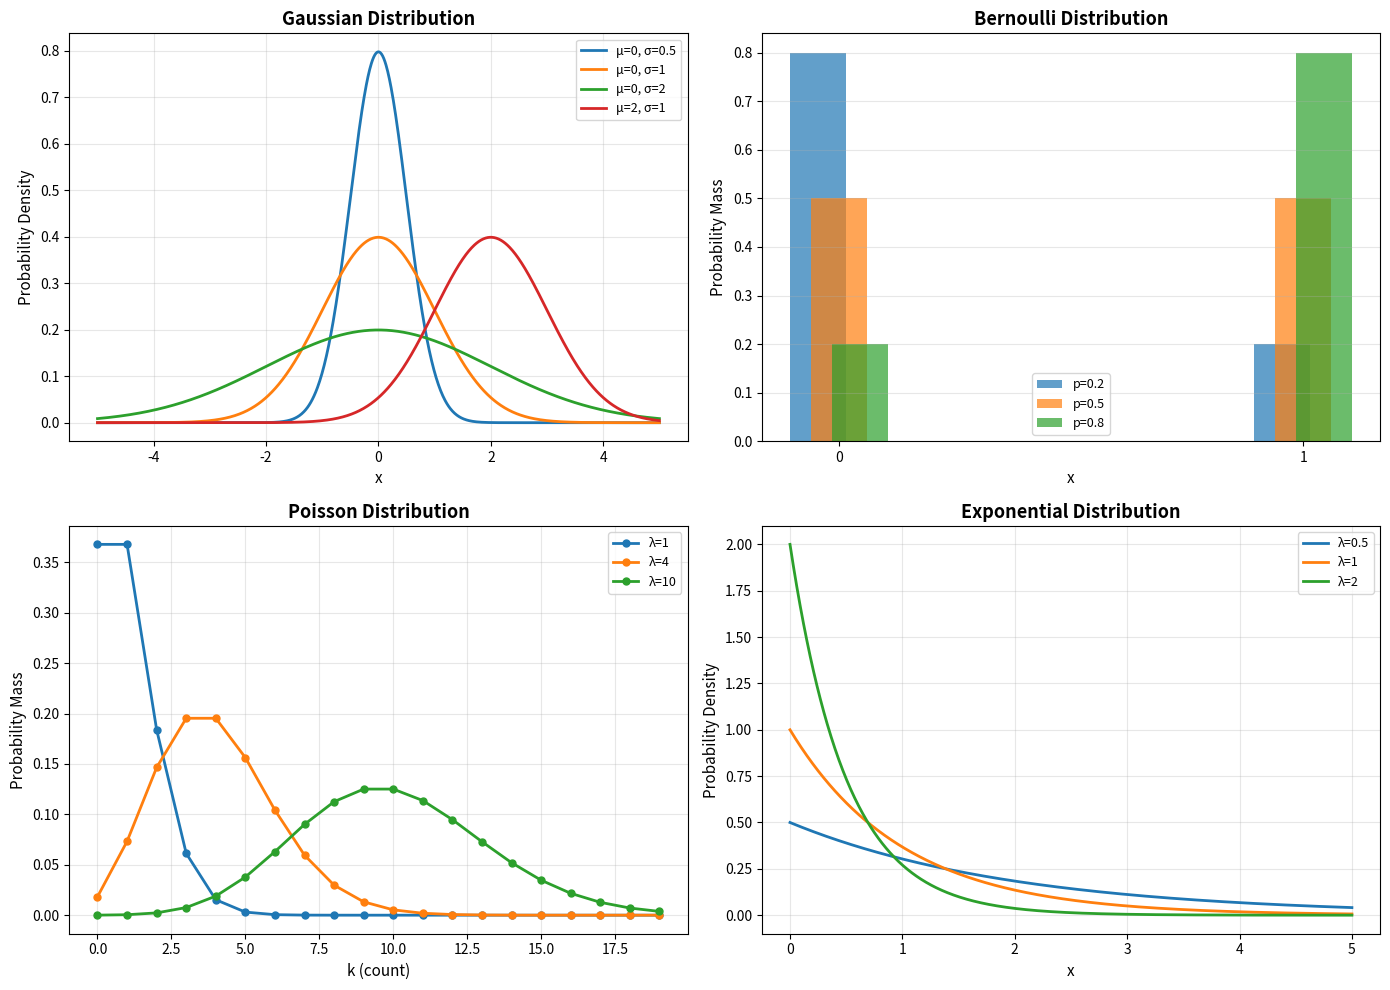
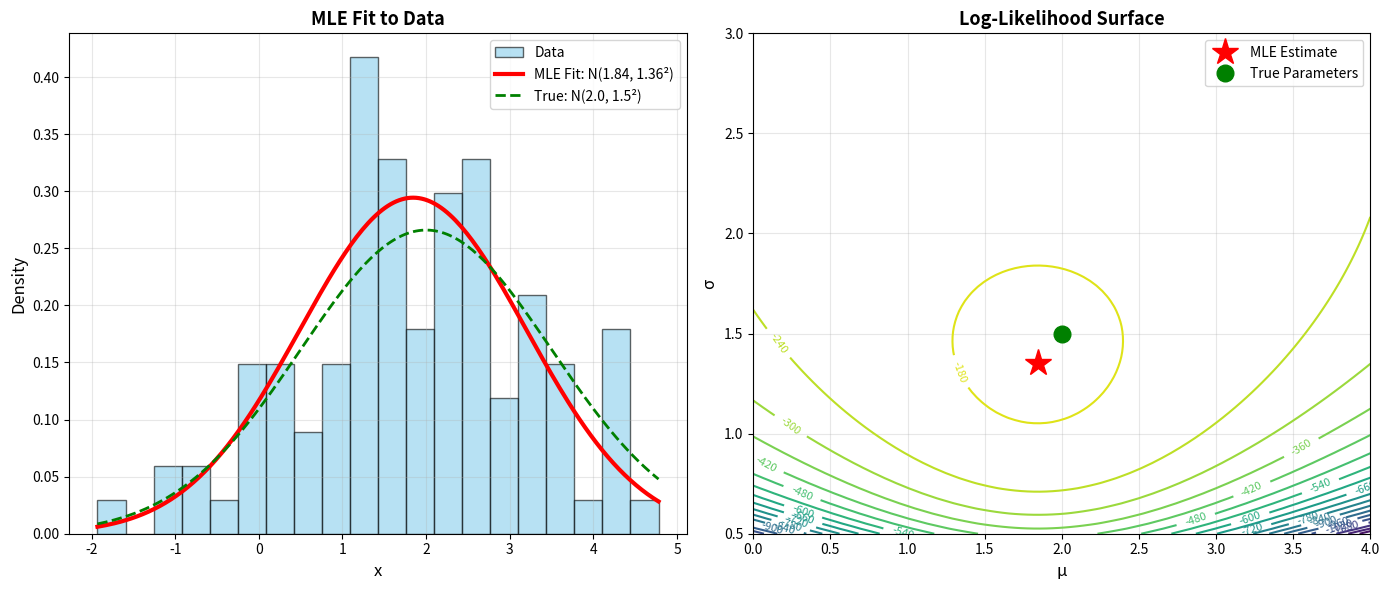
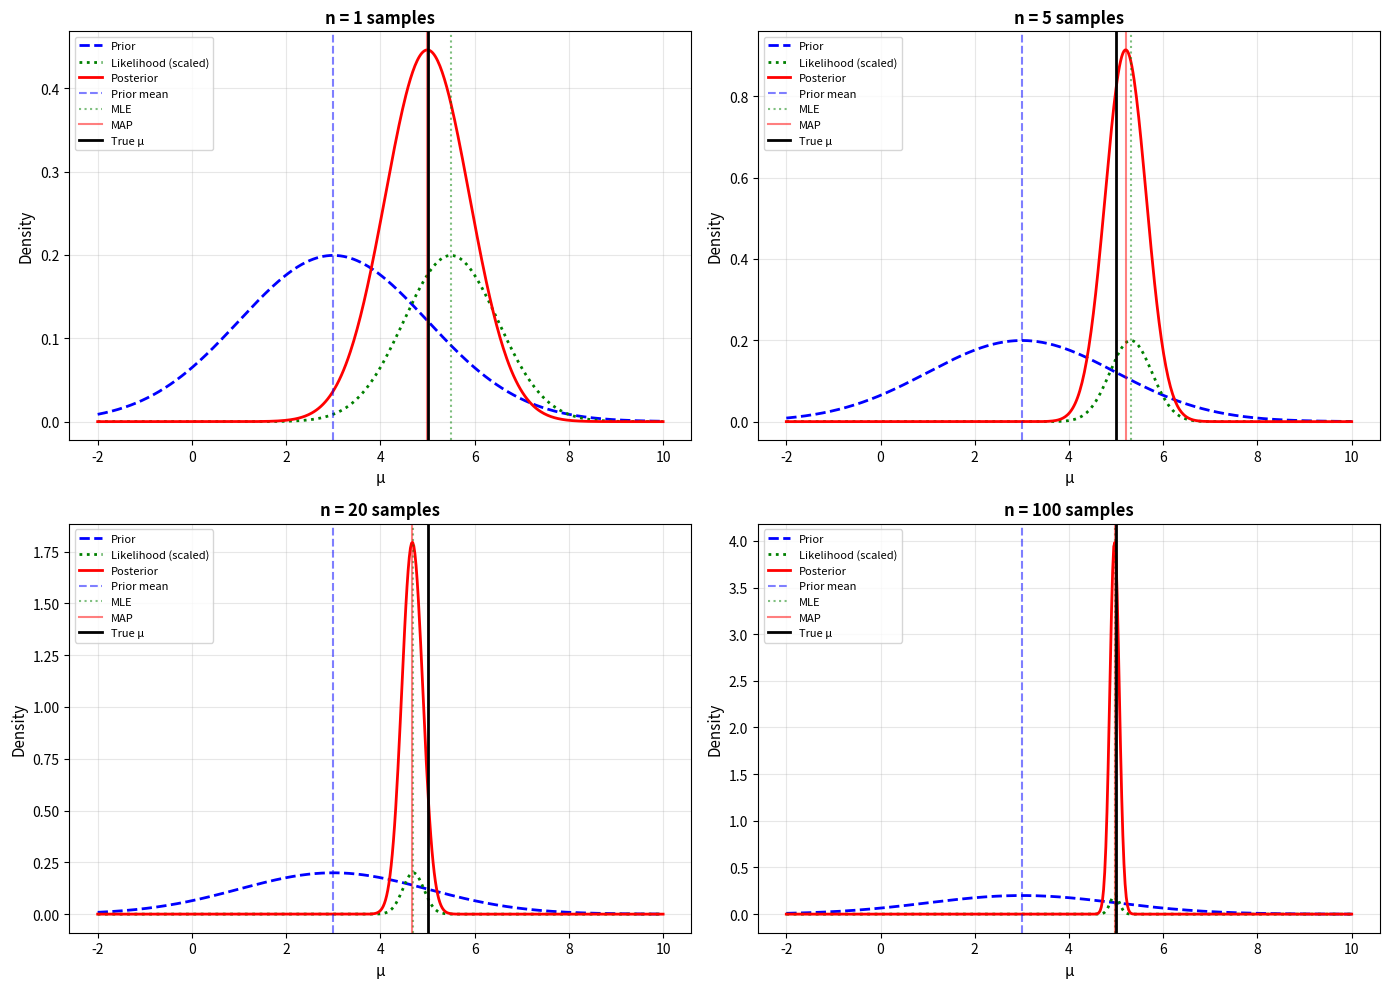
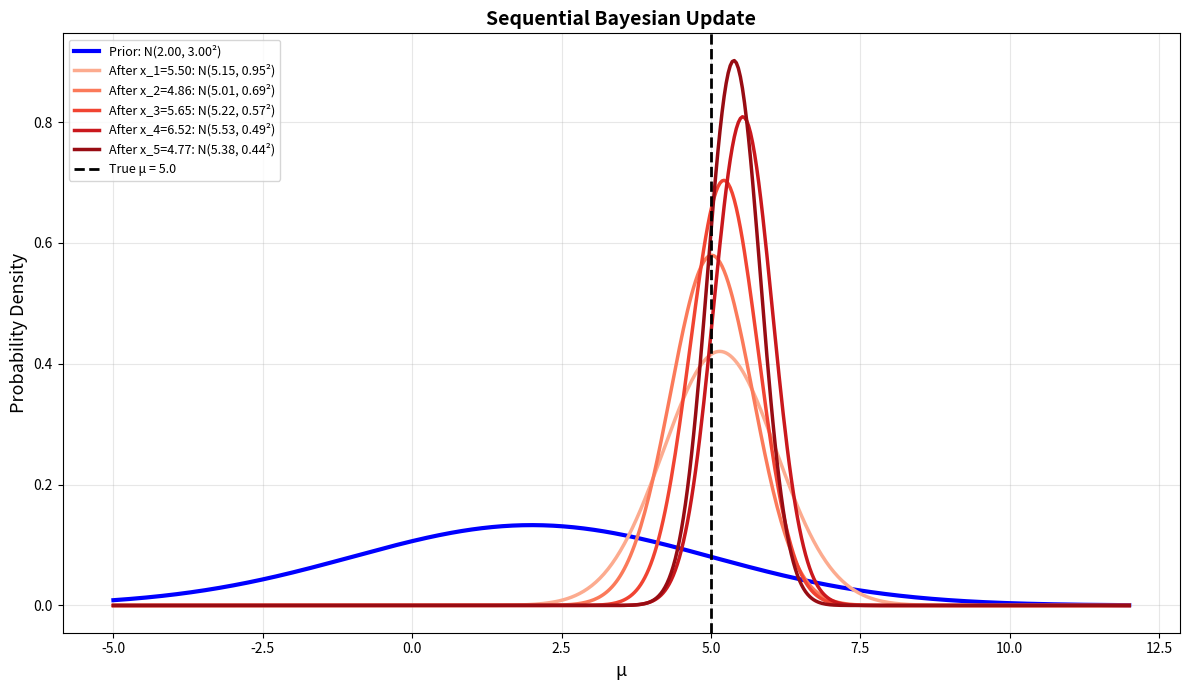

Write the Python code that produced these figures, in order.
"""
Probability Distributions and Statistical Inference

This script demonstrates:
1. Common probability distributions (Gaussian, Bernoulli, Poisson, Exponential)
2. Maximum Likelihood Estimation (MLE) for Gaussian parameters
3. Maximum A Posteriori (MAP) estimation with Gaussian prior
4. Bayesian update visualization

[redacted]
"""

import numpy as np
import matplotlib.pyplot as plt
from scipy import stats
from typing import Tuple


def plot_common_distributions():
    """Visualize common probability distributions used in ML."""
    print("\n" + "="*60)
    print("1. Common Probability Distributions")
    print("="*60)

    fig, axes = plt.subplots(2, 2, figsize=(14, 10))

    # 1. Gaussian (Normal) Distribution
    ax = axes[0, 0]
    x = np.linspace(-5, 5, 1000)

    for mu, sigma in [(0, 0.5), (0, 1), (0, 2), (2, 1)]:
        pdf = stats.norm.pdf(x, mu, sigma)
        ax.plot(x, pdf, linewidth=2, label=f'μ={mu}, σ={sigma}')

    ax.set_xlabel('x', fontsize=11)
    ax.set_ylabel('Probability Density', fontsize=11)
    ax.set_title('Gaussian Distribution', fontsize=13, fontweight='bold')
    ax.legend(fontsize=9)
    ax.grid(True, alpha=0.3)

    print("Gaussian: f(x|μ,σ²) = (1/√(2πσ²)) exp(-(x-μ)²/(2σ²))")
    print("  Use: Continuous data, errors, neural network activations")

    # 2. Bernoulli Distribution
    ax = axes[0, 1]
    x = np.array([0, 1])

    for p in [0.2, 0.5, 0.8]:
        pmf = np.array([1-p, p])
        ax.bar(x + (p-0.5)*0.15, pmf, width=0.12, alpha=0.7, label=f'p={p}')

    ax.set_xlabel('x', fontsize=11)
    ax.set_ylabel('Probability Mass', fontsize=11)
    ax.set_title('Bernoulli Distribution', fontsize=13, fontweight='bold')
    ax.set_xticks([0, 1])
    ax.legend(fontsize=9)
    ax.grid(True, alpha=0.3, axis='y')

    print("\nBernoulli: P(X=1) = p, P(X=0) = 1-p")
    print("  Use: Binary classification, coin flips")

    # 3. Poisson Distribution
    ax = axes[1, 0]
    x = np.arange(0, 20)

    for lambda_ in [1, 4, 10]:
        pmf = stats.poisson.pmf(x, lambda_)
        ax.plot(x, pmf, 'o-', linewidth=2, markersize=5, label=f'λ={lambda_}')

    ax.set_xlabel('k (count)', fontsize=11)
    ax.set_ylabel('Probability Mass', fontsize=11)
    ax.set_title('Poisson Distribution', fontsize=13, fontweight='bold')
    ax.legend(fontsize=9)
    ax.grid(True, alpha=0.3)

    print("\nPoisson: P(X=k) = (λ^k * e^(-λ)) / k!")
    print("  Use: Count data, rare events, arrivals per time period")

    # 4. Exponential Distribution
    ax = axes[1, 1]
    x = np.linspace(0, 5, 1000)

    for lambda_ in [0.5, 1, 2]:
        pdf = stats.expon.pdf(x, scale=1/lambda_)
        ax.plot(x, pdf, linewidth=2, label=f'λ={lambda_}')

    ax.set_xlabel('x', fontsize=11)
    ax.set_ylabel('Probability Density', fontsize=11)
    ax.set_title('Exponential Distribution', fontsize=13, fontweight='bold')
    ax.legend(fontsize=9)
    ax.grid(True, alpha=0.3)

    print("\nExponential: f(x|λ) = λ * e^(-λx) for x >= 0")
    print("  Use: Time between events, survival analysis, waiting times")

    plt.tight_layout()
    plt.savefig('probability_distributions.png', dpi=150, bbox_inches='tight')
    print("\nSaved distributions plot to 'probability_distributions.png'")


def mle_gaussian_demo():
    """
    Maximum Likelihood Estimation for Gaussian parameters.

    Given data X = {x₁, ..., xₙ} from N(μ, σ²), find MLE for μ and σ².

    Likelihood: L(μ,σ²) = ∏ᵢ (1/√(2πσ²)) exp(-(xᵢ-μ)²/(2σ²))
    Log-likelihood: ℓ(μ,σ²) = -n/2 log(2π) - n/2 log(σ²) - Σ(xᵢ-μ)²/(2σ²)

    MLE solutions:
    μ̂ = (1/n) Σxᵢ  (sample mean)
    σ̂² = (1/n) Σ(xᵢ-μ̂)²  (sample variance)
    """
    print("\n" + "="*60)
    print("2. Maximum Likelihood Estimation (MLE)")
    print("="*60)

    # True parameters
    true_mu = 2.0
    true_sigma = 1.5

    # Generate sample data
    np.random.seed(42)
    n_samples = 100
    data = np.random.normal(true_mu, true_sigma, n_samples)

    # MLE estimates
    mle_mu = np.mean(data)
    mle_sigma = np.std(data, ddof=0)  # ddof=0 for MLE (biased estimator)

    print(f"\nTrue parameters: μ = {true_mu}, σ = {true_sigma}")
    print(f"MLE estimates:   μ̂ = {mle_mu:.4f}, σ̂ = {mle_sigma:.4f}")
    print(f"Sample size: n = {n_samples}")

    # Plot log-likelihood surface
    mu_range = np.linspace(0, 4, 100)
    sigma_range = np.linspace(0.5, 3, 100)
    MU, SIGMA = np.meshgrid(mu_range, sigma_range)

    def log_likelihood(mu, sigma, data):
        """Compute log-likelihood for Gaussian."""
        n = len(data)
        ll = -n/2 * np.log(2*np.pi) - n * np.log(sigma)
        ll -= np.sum((data - mu)**2) / (2 * sigma**2)
        return ll

    # Compute log-likelihood for grid
    LL = np.zeros_like(MU)
    for i in range(MU.shape[0]):
        for j in range(MU.shape[1]):
            LL[i, j] = log_likelihood(MU[i, j], SIGMA[i, j], data)

    # Visualization
    fig, (ax1, ax2) = plt.subplots(1, 2, figsize=(14, 6))

    # Plot 1: Data histogram with MLE fit
    ax1.hist(data, bins=20, density=True, alpha=0.6, color='skyblue',
             edgecolor='black', label='Data')

    x_plot = np.linspace(data.min(), data.max(), 200)
    ax1.plot(x_plot, stats.norm.pdf(x_plot, mle_mu, mle_sigma),
             'r-', linewidth=3, label=f'MLE Fit: N({mle_mu:.2f}, {mle_sigma:.2f}²)')
    ax1.plot(x_plot, stats.norm.pdf(x_plot, true_mu, true_sigma),
             'g--', linewidth=2, label=f'True: N({true_mu}, {true_sigma}²)')

    ax1.set_xlabel('x', fontsize=12)
    ax1.set_ylabel('Density', fontsize=12)
    ax1.set_title('MLE Fit to Data', fontsize=13, fontweight='bold')
    ax1.legend(fontsize=10)
    ax1.grid(True, alpha=0.3)

    # Plot 2: Log-likelihood contour
    contour = ax2.contour(MU, SIGMA, LL, levels=20, cmap='viridis')
    ax2.clabel(contour, inline=True, fontsize=8)

    ax2.plot(mle_mu, mle_sigma, 'r*', markersize=20, label='MLE Estimate')
    ax2.plot(true_mu, true_sigma, 'go', markersize=12, label='True Parameters')

    ax2.set_xlabel('μ', fontsize=12)
    ax2.set_ylabel('σ', fontsize=12)
    ax2.set_title('Log-Likelihood Surface', fontsize=13, fontweight='bold')
    ax2.legend(fontsize=10)
    ax2.grid(True, alpha=0.3)

    plt.tight_layout()
    plt.savefig('mle_gaussian.png', dpi=150, bbox_inches='tight')
    print("\nSaved MLE visualization to 'mle_gaussian.png'")


def map_estimation_demo():
    """
    Maximum A Posteriori (MAP) estimation with Gaussian prior.

    Prior: μ ~ N(μ₀, σ₀²)
    Likelihood: x | μ ~ N(μ, σ²)
    Posterior: μ | x ~ N(μₙ, σₙ²)

    where:
    μₙ = (σ²μ₀ + nσ₀²x̄) / (σ² + nσ₀²)
    σₙ² = (σ²σ₀²) / (σ² + nσ₀²)
    """
    print("\n" + "="*60)
    print("3. Maximum A Posteriori (MAP) Estimation")
    print("="*60)

    # True mean
    true_mu = 5.0
    data_sigma = 1.0

    # Prior parameters
    prior_mu = 3.0
    prior_sigma = 2.0

    print(f"\nPrior belief: μ ~ N({prior_mu}, {prior_sigma}²)")
    print(f"Data distribution: X ~ N(μ, {data_sigma}²)")
    print(f"True mean: μ = {true_mu}")

    # Generate increasing amounts of data
    np.random.seed(42)
    sample_sizes = [1, 5, 20, 100]

    fig, axes = plt.subplots(2, 2, figsize=(14, 10))
    axes = axes.flatten()

    for idx, n in enumerate(sample_sizes):
        ax = axes[idx]

        # Generate data
        data = np.random.normal(true_mu, data_sigma, n)
        data_mean = np.mean(data)

        # MLE (just the sample mean)
        mle_mu = data_mean

        # MAP estimate (posterior mean)
        posterior_mu = (data_sigma**2 * prior_mu + n * prior_sigma**2 * data_mean) / \
                      (data_sigma**2 + n * prior_sigma**2)
        posterior_sigma = np.sqrt((data_sigma**2 * prior_sigma**2) /
                                  (data_sigma**2 + n * prior_sigma**2))

        print(f"\nn = {n} samples:")
        print(f"  Sample mean: {data_mean:.4f}")
        print(f"  MLE:  μ̂ = {mle_mu:.4f}")
        print(f"  MAP:  μ̂ = {posterior_mu:.4f}")
        print(f"  Posterior: N({posterior_mu:.4f}, {posterior_sigma:.4f}²)")

        # Plot prior, likelihood, and posterior
        mu_range = np.linspace(-2, 10, 500)

        # Prior
        prior_pdf = stats.norm.pdf(mu_range, prior_mu, prior_sigma)
        ax.plot(mu_range, prior_pdf, 'b--', linewidth=2, label='Prior')

        # Likelihood (as function of μ)
        likelihood_sigma = data_sigma / np.sqrt(n)
        likelihood_pdf = stats.norm.pdf(mu_range, data_mean, likelihood_sigma)
        likelihood_pdf = likelihood_pdf / likelihood_pdf.max() * prior_pdf.max()  # Scale for visualization
        ax.plot(mu_range, likelihood_pdf, 'g:', linewidth=2, label='Likelihood (scaled)')

        # Posterior
        posterior_pdf = stats.norm.pdf(mu_range, posterior_mu, posterior_sigma)
        ax.plot(mu_range, posterior_pdf, 'r-', linewidth=2, label='Posterior')

        # Mark estimates
        ax.axvline(prior_mu, color='b', linestyle='--', alpha=0.5, label='Prior mean')
        ax.axvline(mle_mu, color='g', linestyle=':', alpha=0.5, label='MLE')
        ax.axvline(posterior_mu, color='r', linestyle='-', alpha=0.5, label='MAP')
        ax.axvline(true_mu, color='k', linestyle='-', linewidth=2, label='True μ')

        ax.set_xlabel('μ', fontsize=11)
        ax.set_ylabel('Density', fontsize=11)
        ax.set_title(f'n = {n} samples', fontsize=12, fontweight='bold')
        ax.legend(fontsize=8, loc='upper left')
        ax.grid(True, alpha=0.3)

    plt.tight_layout()
    plt.savefig('map_estimation.png', dpi=150, bbox_inches='tight')
    print("\nSaved MAP estimation plot to 'map_estimation.png'")


def bayesian_update_demo():
    """Visualize sequential Bayesian updates."""
    print("\n" + "="*60)
    print("4. Sequential Bayesian Update")
    print("="*60)

    # Setup
    true_mu = 5.0
    data_sigma = 1.0
    prior_mu = 2.0
    prior_sigma = 3.0

    np.random.seed(42)
    n_updates = 5
    data_points = np.random.normal(true_mu, data_sigma, n_updates)

    print(f"Prior: μ ~ N({prior_mu}, {prior_sigma}²)")
    print(f"True mean: {true_mu}")
    print(f"\nSequential observations: {data_points}")

    fig, ax = plt.subplots(figsize=(12, 7))
    mu_range = np.linspace(-5, 12, 500)

    # Plot prior
    current_mu = prior_mu
    current_sigma = prior_sigma
    pdf = stats.norm.pdf(mu_range, current_mu, current_sigma)
    ax.plot(mu_range, pdf, linewidth=3, label=f'Prior: N({current_mu:.2f}, {current_sigma:.2f}²)',
            color='blue')

    colors = plt.cm.Reds(np.linspace(0.3, 0.9, n_updates))

    # Sequential updates
    for i, x in enumerate(data_points):
        # Update: posterior becomes new prior
        new_mu = (data_sigma**2 * current_mu + current_sigma**2 * x) / \
                 (data_sigma**2 + current_sigma**2)
        new_sigma = np.sqrt((data_sigma**2 * current_sigma**2) /
                           (data_sigma**2 + current_sigma**2))

        pdf = stats.norm.pdf(mu_range, new_mu, new_sigma)
        ax.plot(mu_range, pdf, linewidth=2.5,
                label=f'After x_{i+1}={x:.2f}: N({new_mu:.2f}, {new_sigma:.2f}²)',
                color=colors[i])

        current_mu = new_mu
        current_sigma = new_sigma

        print(f"\nUpdate {i+1}: observed x = {x:.4f}")
        print(f"  Posterior: N({new_mu:.4f}, {new_sigma:.4f}²)")

    # Mark true value
    ax.axvline(true_mu, color='black', linestyle='--', linewidth=2,
               label=f'True μ = {true_mu}')

    ax.set_xlabel('μ', fontsize=13)
    ax.set_ylabel('Probability Density', fontsize=13)
    ax.set_title('Sequential Bayesian Update', fontsize=14, fontweight='bold')
    ax.legend(fontsize=9, loc='upper left')
    ax.grid(True, alpha=0.3)

    plt.tight_layout()
    plt.savefig('bayesian_update.png', dpi=150, bbox_inches='tight')
    print("\nSaved Bayesian update plot to 'bayesian_update.png'")
    print(f"\nFinal posterior: N({current_mu:.4f}, {current_sigma:.4f}²)")
    print(f"Distance from true mean: {abs(current_mu - true_mu):.4f}")


if __name__ == "__main__":
    print("="*60)
    print("Probability Distributions and Statistical Inference")
    print("="*60)

    # Run demonstrations
    plot_common_distributions()
    mle_gaussian_demo()
    map_estimation_demo()
    bayesian_update_demo()

    print("\n" + "="*60)
    print("Key Takeaways:")
    print("="*60)
    print("1. Gaussian: Most common distribution, Central Limit Theorem")
    print("2. MLE: Find parameters that maximize likelihood of observed data")
    print("3. MAP: Incorporates prior knowledge, balances prior and likelihood")
    print("4. Bayesian update: Posterior from step n becomes prior for step n+1")
    print("5. More data → posterior concentrates around true value")
